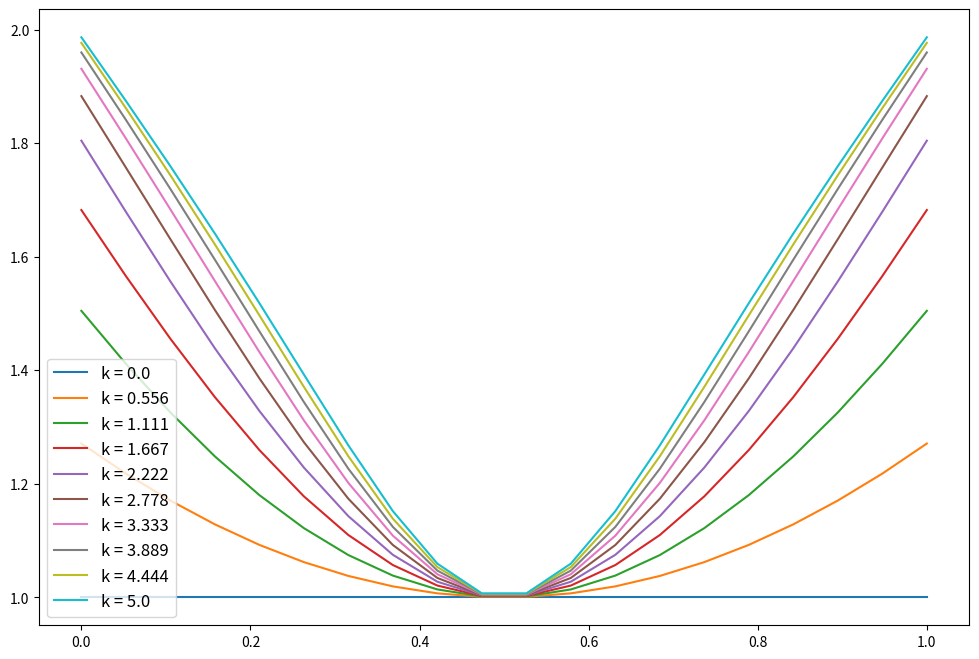

Source code (Python):
#%% Imports
import numpy as np
from matplotlib import pyplot as plt

#%% Setting up the omegas and the k's

omega_vec = np.linspace(0.0, 1.0, 20)

k_prec_vec = np.linspace(0.0, 5.0, 10)

# def compute_exponential_term(omega, k):
#     """ 
#     Quick function for computing the big exponential /softmax term at the end of the update
#     """

#     omega_C = 1. - omega
#     exp_k_omega = np.exp(k * omega)
#     exp_k_omega_C = np.exp(k * omega_C)
#     denom = exp_k_omega + exp_k_omega_C
#     numer = omega * exp_k_omega + omega_C * exp_k_omega_C
#     return - 2 * (numer / denom)

def compute_exponential_term(omega, k):
    """ 
    Quick function for computing the big exponential /softmax term at the end of the update
    """
    omega_C = 1. - omega
    exp_k_omega_special = np.exp(k*(1. - 2*omega))
    numer = omega + omega_C * exp_k_omega_special
    denom = 1. + exp_k_omega_special
    return 2 * (numer / denom)

# %%

evals = np.empty(shape = (len(omega_vec), len(k_prec_vec)))

for (ii, omega) in enumerate(omega_vec):
    for (jj, k) in enumerate(k_prec_vec):
        evals[ii,jj] = compute_exponential_term(omega, k)

# %% Plot the term as a function of omega for different settings of k

fig, ax = plt.subplots(1,1, figsize = (12, 8))
for (jj, k) in enumerate(k_prec_vec):
    ax.plot(omega_vec, evals[:,jj], label = f'k = {k.round(3)}')
plt.legend(loc = 'lower left', fontsize = 12)
# %%
